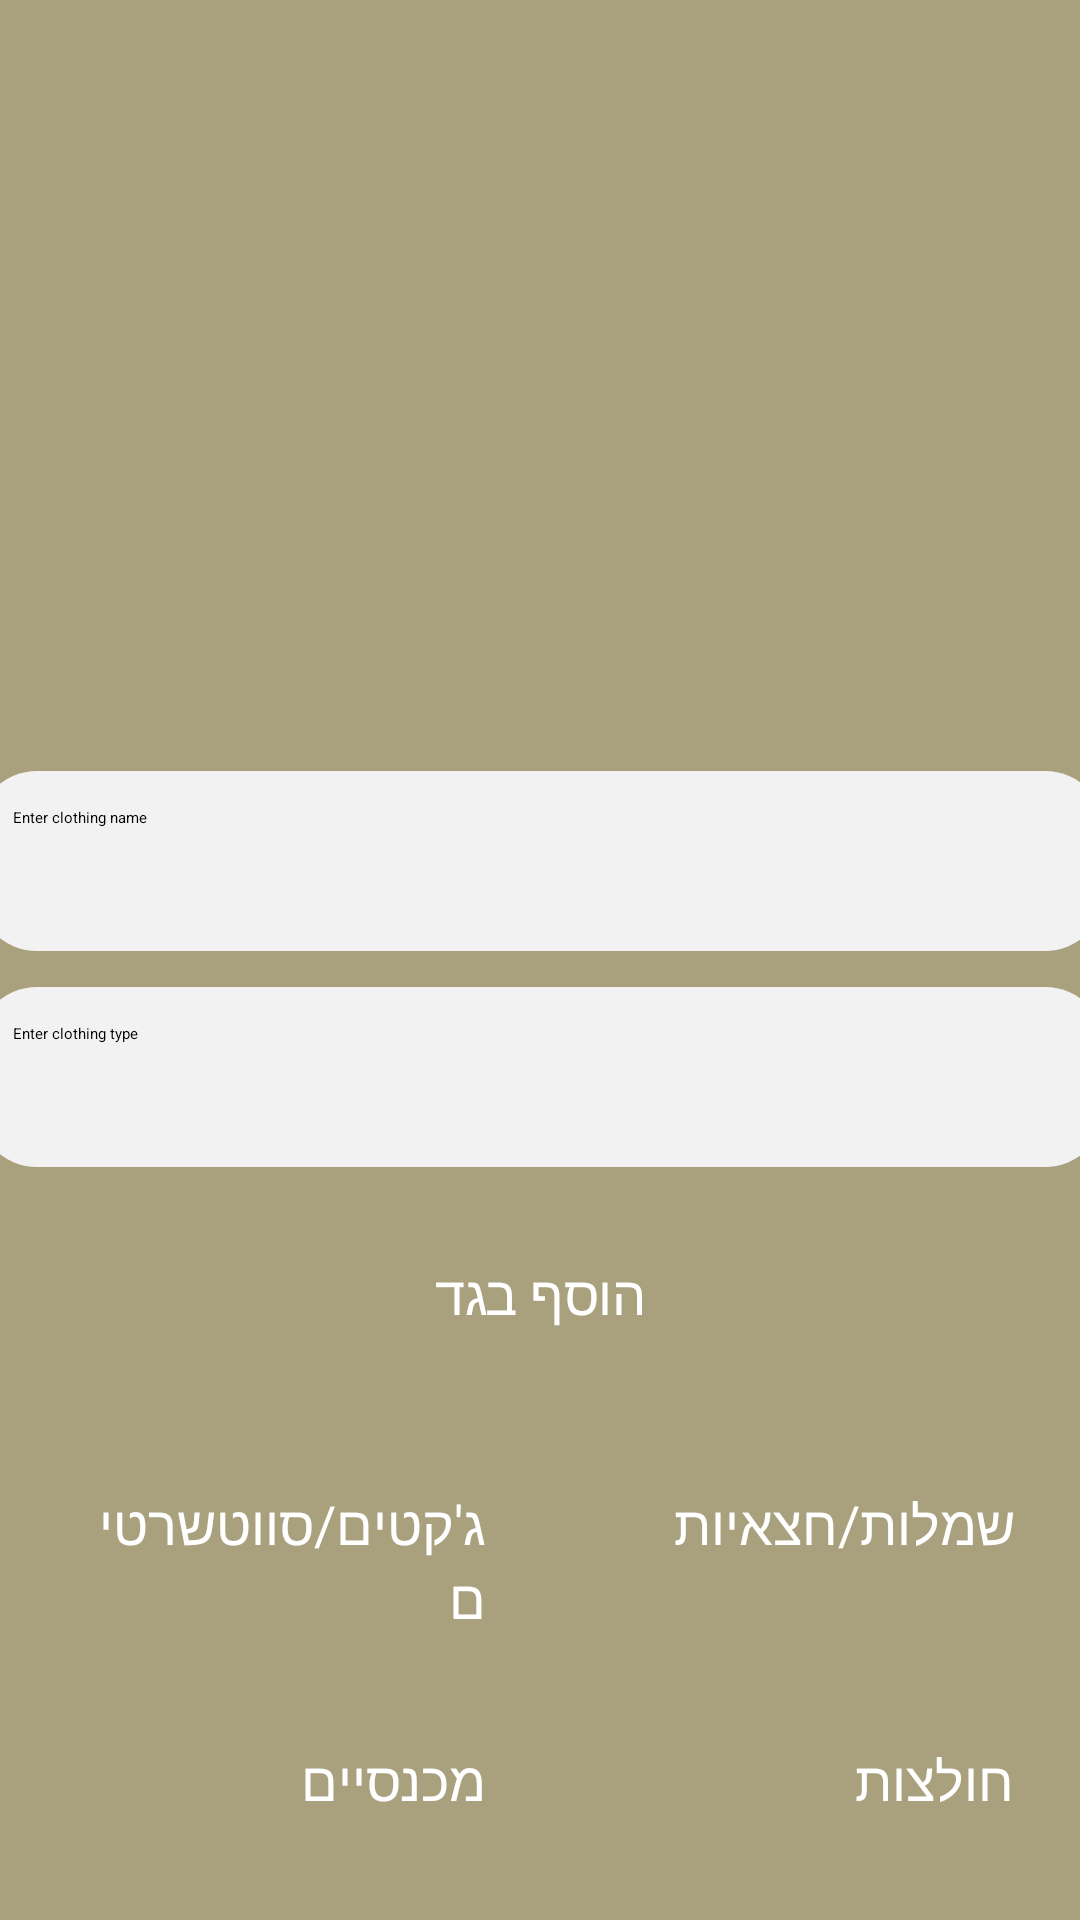

Android layout source for this screen:
<!-- AndroidManifest.xml: application theme Theme.DressApp -->
<!-- res/layout/activity_profile.xml -->
<?xml version="1.0" encoding="utf-8"?>
<androidx.constraintlayout.widget.ConstraintLayout
    xmlns:android="http://schemas.android.com/apk/res/android"
    xmlns:app="http://schemas.android.com/apk/res-auto"
    xmlns:tools="http://schemas.android.com/tools"
    android:layout_width="match_parent"
    android:layout_height="match_parent"
    android:background="@color/olive_medium">

    
    <ImageView
        android:id="@+id/profileImage"
        android:layout_width="150dp"
        android:layout_height="140dp"
        android:layout_marginTop="40dp"
        app:layout_constraintEnd_toEndOf="parent"
        app:layout_constraintStart_toStartOf="parent"
        app:layout_constraintTop_toTopOf="parent" />

    
    <TextView
        android:id="@+id/nameTv"
        android:layout_width="wrap_content"
        android:layout_height="wrap_content"
        android:layout_marginTop="10dp"
        android:textSize="18sp"
        android:textStyle="bold"
        android:textColor="@color/dark_gray"
        app:layout_constraintTop_toBottomOf="@id/profileImage"
        app:layout_constraintStart_toStartOf="parent"
        app:layout_constraintEnd_toEndOf="parent"
        android:gravity="center" />

    
    <TextView
        android:id="@+id/mailTv"
        android:layout_width="wrap_content"
        android:layout_height="wrap_content"
        android:layout_marginTop="5dp"
        android:textSize="16sp"
        android:textColor="@color/medium_gray"
        app:layout_constraintTop_toBottomOf="@id/nameTv"
        app:layout_constraintStart_toStartOf="parent"
        app:layout_constraintEnd_toEndOf="parent"
        android:gravity="center" />

    
    <EditText
        android:id="@+id/clothingNameEditText"
        android:layout_width="376dp"
        android:layout_height="60dp"
        android:layout_marginTop="16dp"
        android:hint="Enter clothing name"
        android:inputType="text"
        android:background="@drawable/rounded_corner"
        android:padding="12dp"
        app:layout_constraintTop_toBottomOf="@id/mailTv"
        app:layout_constraintStart_toStartOf="parent"
        app:layout_constraintEnd_toEndOf="parent" />

    <EditText
        android:id="@+id/clothingTypeEditText"
        android:layout_width="376dp"
        android:layout_height="60dp"
        android:layout_marginTop="12dp"
        android:hint="Enter clothing type"
        android:inputType="text"
        android:background="@drawable/rounded_corner"
        android:padding="12dp"
        app:layout_constraintTop_toBottomOf="@id/clothingNameEditText"
        app:layout_constraintStart_toStartOf="parent"
        app:layout_constraintEnd_toEndOf="parent" />

    
    <Button
        android:id="@+id/addClothingButton"
        android:layout_width="wrap_content"
        android:layout_height="wrap_content"
        android:layout_marginTop="20dp"
        android:backgroundTint="@color/dark_gray"
        android:textColor="@color/white"
        android:textSize="18sp"
        android:padding="10dp"
        android:text="הוסף בגד"
        app:layout_constraintTop_toBottomOf="@id/clothingTypeEditText"
        app:layout_constraintStart_toStartOf="parent"
        app:layout_constraintEnd_toEndOf="parent" />

    
    <GridLayout
        android:id="@+id/categoryButtonsContainer"
        android:layout_width="wrap_content"
        android:layout_height="wrap_content"
        android:layout_marginTop="24dp"
        android:columnCount="2"
        android:rowCount="2"
        app:layout_constraintTop_toBottomOf="@id/addClothingButton"
        app:layout_constraintStart_toStartOf="parent"
        app:layout_constraintEnd_toEndOf="parent">

        <Button
            android:id="@+id/button_jackets"
            android:layout_width="160dp"
            android:layout_height="wrap_content"
            android:layout_margin="8dp"
            android:text="ג'קטים/סווטשרטים"
            android:backgroundTint="@color/dark_gray"
            android:textColor="@color/white"
            android:textSize="18sp"
            android:padding="10dp" />

        <Button
            android:id="@+id/button_dresses"
            android:layout_width="160dp"
            android:layout_height="wrap_content"
            android:layout_margin="8dp"
            android:text="שמלות/חצאיות"
            android:backgroundTint="@color/dark_gray"
            android:textColor="@color/white"
            android:textSize="18sp"
            android:padding="10dp" />

        <Button
            android:id="@+id/button_pants"
            android:layout_width="160dp"
            android:layout_height="wrap_content"
            android:layout_margin="8dp"
            android:text="מכנסיים"
            android:backgroundTint="@color/dark_gray"
            android:textColor="@color/white"
            android:textSize="18sp"
            android:padding="10dp" />

        <Button
            android:id="@+id/button_shirts"
            android:layout_width="160dp"
            android:layout_height="wrap_content"
            android:layout_margin="8dp"
            android:text="חולצות"
            android:backgroundTint="@color/dark_gray"
            android:textColor="@color/white"
            android:textSize="18sp"
            android:padding="10dp" />
    </GridLayout>

    <androidx.recyclerview.widget.RecyclerView
        android:id="@+id/recyclerView"
        android:layout_width="match_parent"
        android:layout_height="0dp"
        android:layout_marginTop="24dp"
        app:layout_constraintBottom_toBottomOf="parent"
        app:layout_constraintEnd_toEndOf="parent"
        app:layout_constraintStart_toStartOf="parent"
        app:layout_constraintTop_toBottomOf="@id/categoryButtonsContainer" />

</androidx.constraintlayout.widget.ConstraintLayout>
<!-- resources referenced by this layout -->
<resources>
  <color name="dark_gray">#333333</color>
  <color name="medium_gray">#A0A0A0</color>
  <color name="olive_medium">#A9A17D</color>
  <color name="white">#FFFFFF</color>
  <!-- drawable rounded_corner (drawable) -->
  <?xml version="1.0" encoding="utf-8"?>
  <shape xmlns:android="http://schemas.android.com/apk/res/android" android:shape="rectangle">
      <corners android:radius="20dp"/>
      <solid android:color="#F2F2F2"/> 
  </shape>
  <style name="Theme.DressApp" parent="Base.Theme.DressApp">
          
          <item name="android:navigationBarColor">@android:color/transparent</item>
          <item name="android:statusBarColor">@android:color/transparent</item>
          <item name="android:windowLightStatusBar">?attr/isLightTheme</item>
      </style>
</resources>
